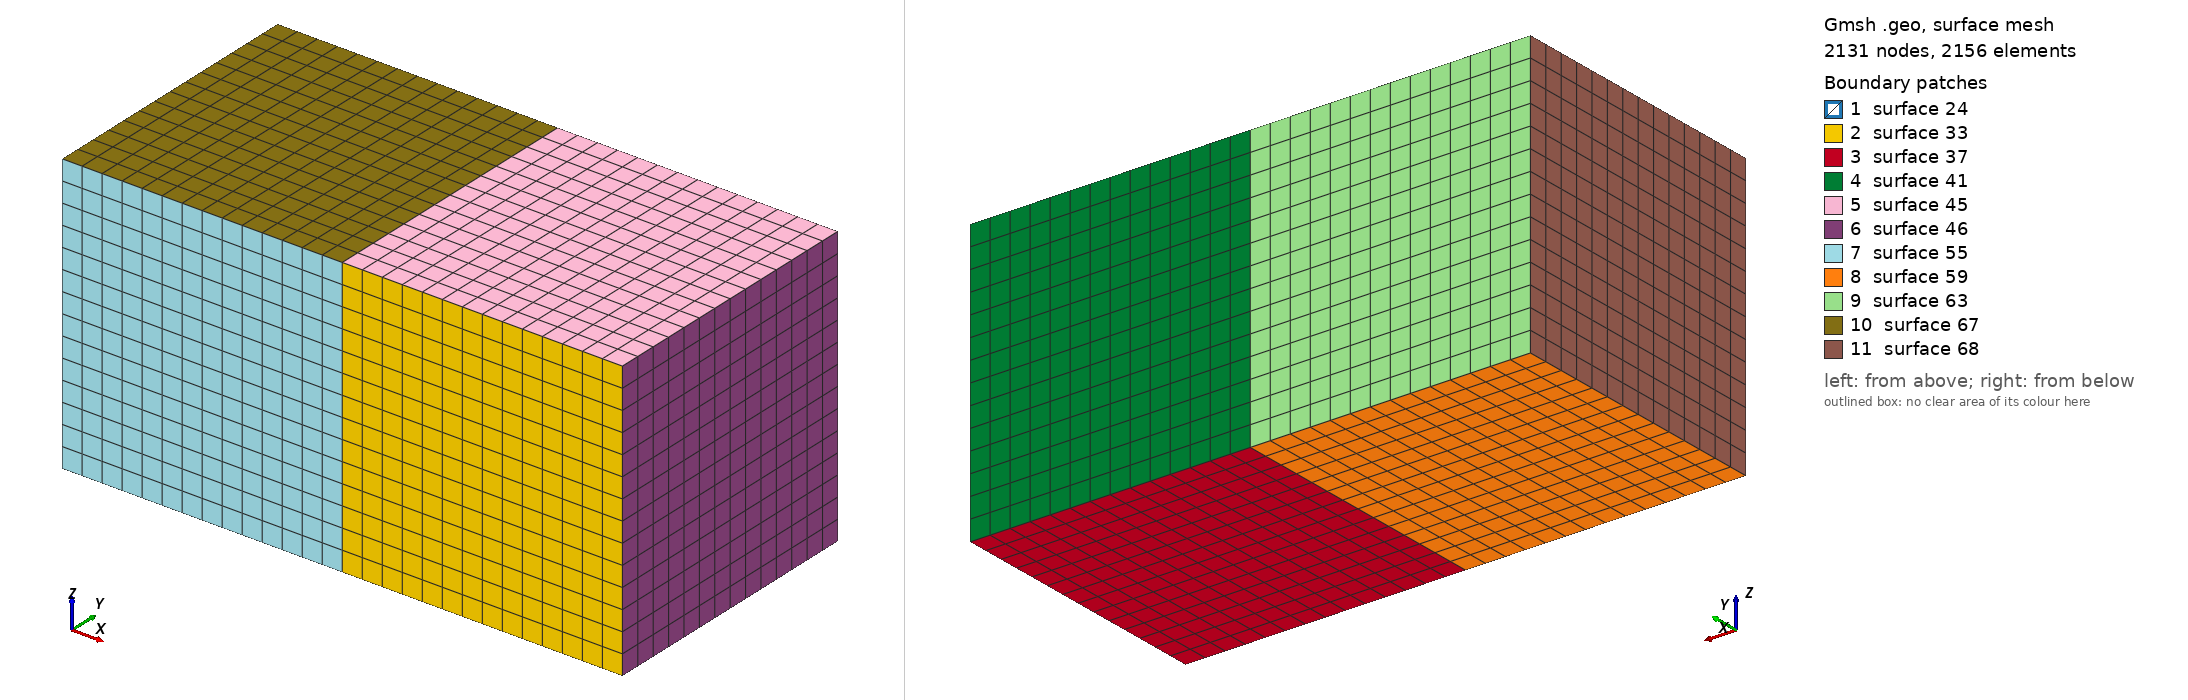

Gmsh geometry script, surface-meshed: 2131 nodes, 2156 surface elements. Boundary patches (legend numbers): 1 surface 24, 2 surface 33, 3 surface 37, 4 surface 41, 5 surface 45, 6 surface 46, 7 surface 55, 8 surface 59, 9 surface 63, 10 surface 67, 11 surface 68. Left view from above one corner, right view from below the opposite corner. The script declares no physical surfaces, so the legend lists its geometric surfaces. The drawing asked Gmsh for element sizes between 1% and 20% of the model's largest extent; the script's own settings can give other sizes.

=== hexa15.geo (drawn) ===
Point(1) = {0, 0, 0, 1.0};
Point(3) = {0, 1, 0, 1.0};
Point(7) = {0, 1, 1, 1.0};
Point(8) = {0, 0, 1, 1.0};

Line(1) = {3, 7};
Line(5) = {3, 1};
Line(9) = {8, 1};
Line(11) = {8, 7};

Line Loop(23) = {9, -5, 1, -11};
Plane Surface(24) = {23};
Recombine Surface {24};

surfaceVector[] = Extrude {1, 0, 0} {
  Surface{24};
  Recombine;
};

surfaceVector2[] = Extrude {-1, 0, 0} {
  Surface{24};
  Recombine;
};

Transfinite Line "*" = 15;
Transfinite Surface "*";
Recombine Surface "*";
Transfinite Volume "*";
